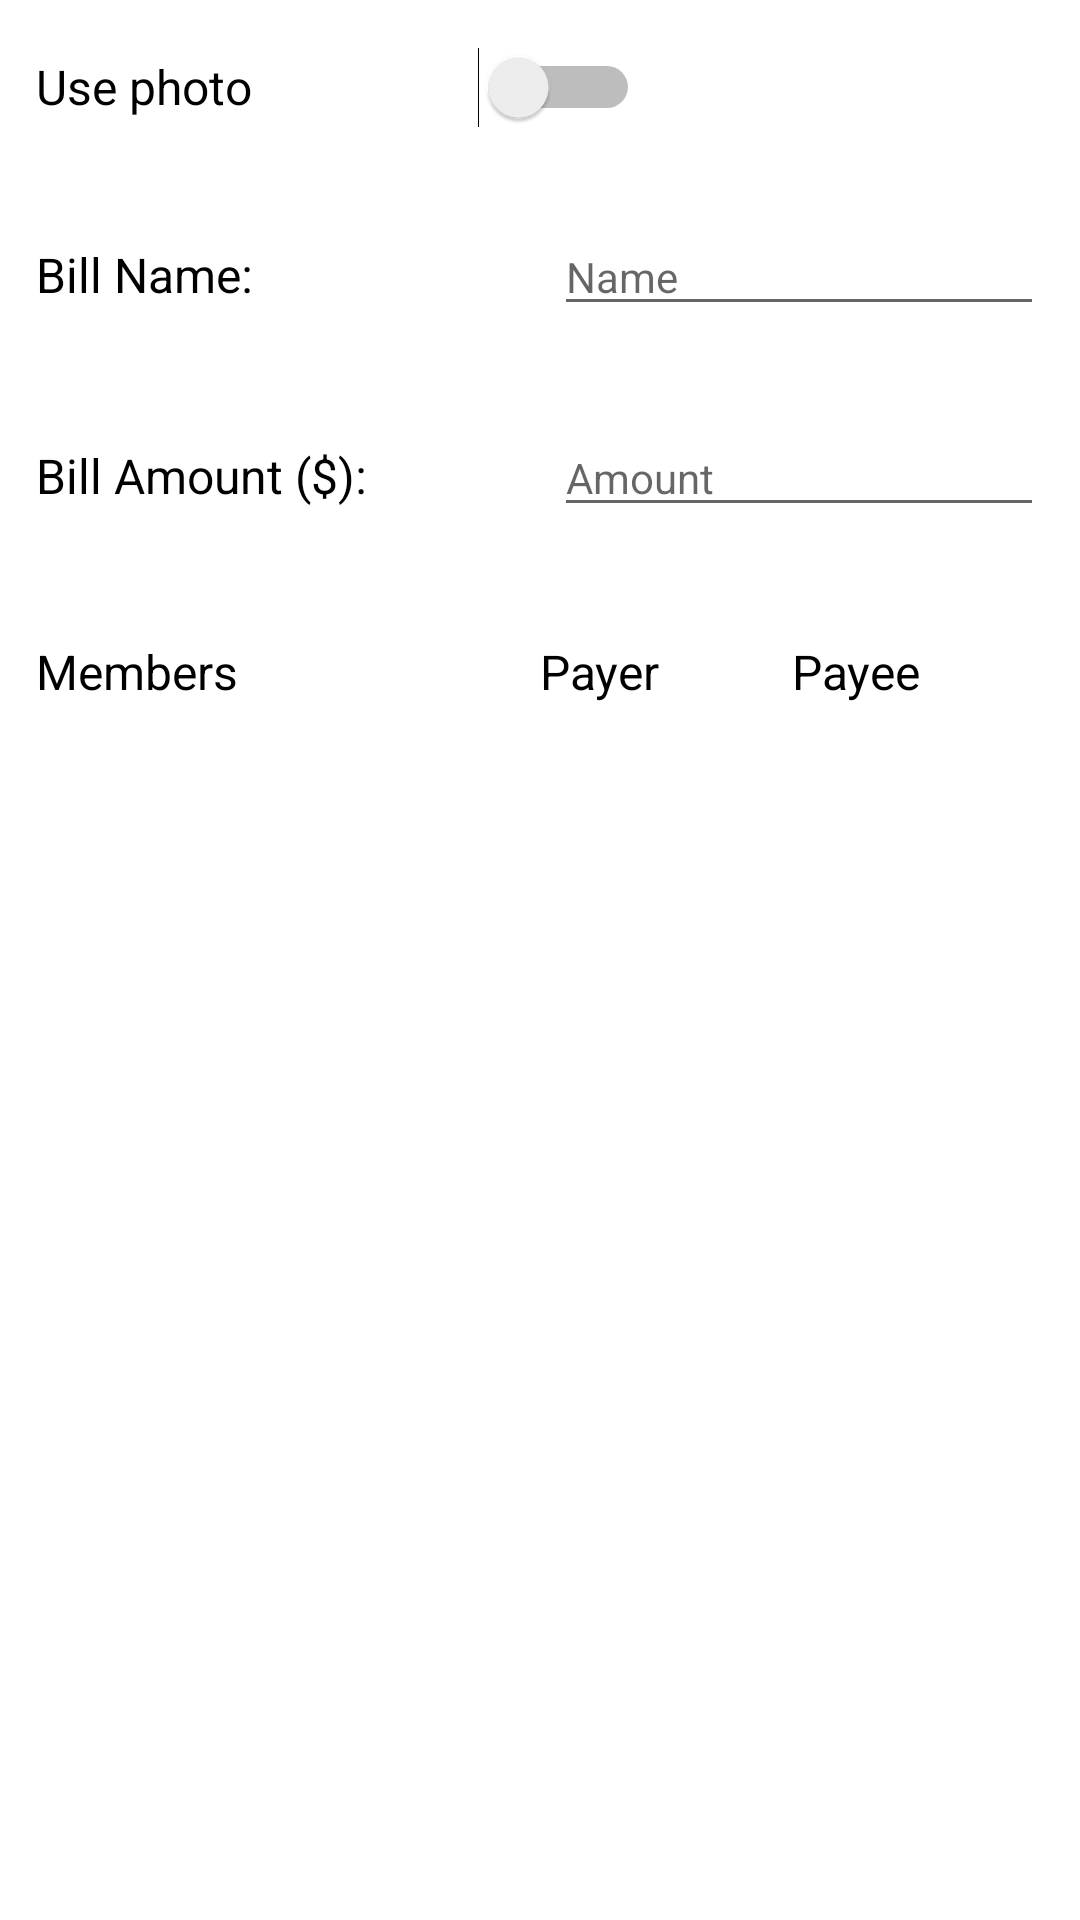

Here is an Android app screen rendered from its layout file. Give the layout XML and the strings, colors and styles it references.
<!-- AndroidManifest.xml: application theme Theme.GDL -->
<!-- res/layout/add_bill_page_content.xml -->
<?xml version="1.0" encoding="utf-8"?>
<LinearLayout xmlns:android="http://schemas.android.com/apk/res/android"
    xmlns:app="http://schemas.android.com/apk/res-auto"
    xmlns:tools="http://schemas.android.com/tools"
    android:layout_width="match_parent"
    android:layout_height="match_parent"
    android:orientation="vertical"
    android:paddingLeft="12dp"
    android:paddingRight="12dp"
    app:layout_behavior="@string/appbar_scrolling_view_behavior"
    tools:showIn="@layout/add_bill_page_top_level">

    <TableLayout
        android:layout_width="match_parent"
        android:layout_height="0dp"
        android:layout_weight="30">

        <TableRow
            android:layout_width="match_parent"
            android:layout_height="0dp"
            android:layout_weight="1">

            <Switch
                android:id="@+id/switch2"
                android:layout_width="0dp"
                android:layout_height="match_parent"
                android:layout_weight="6"
                android:text="Use photo"
                android:textSize="16sp" />

            <TextView
                android:id="@+id/textView12"
                android:layout_width="0dp"
                android:layout_height="match_parent"
                android:layout_weight="4" />

        </TableRow>

        <TableRow
            android:layout_width="match_parent"
            android:layout_height="0dp"
            android:layout_weight="1"
            android:gravity="top">

            <TextView
                android:id="@+id/textView7"
                android:layout_width="0dp"
                android:layout_height="match_parent"
                android:layout_weight="2"
                android:gravity="center|left"
                android:text="Bill Name:"
                android:textColor="@android:color/black"
                android:textSize="16sp" />

            <EditText
                android:id="@+id/editTextTextPersonName4"
                android:layout_width="wrap_content"
                android:layout_height="wrap_content"
                android:ems="10"
                android:hint="Name"
                android:inputType="textPersonName"
                android:textSize="14sp" />


        </TableRow>

        <TableRow
            android:layout_width="match_parent"
            android:layout_height="0dp"
            android:layout_weight="1">

            <TextView
                android:id="@+id/textView8"
                android:layout_width="0dp"
                android:layout_height="match_parent"
                android:layout_weight="2"
                android:gravity="center|left"
                android:text="Bill Amount ($):"
                android:textColor="@android:color/black"
                android:textSize="16sp" />

            <EditText
                android:id="@+id/editTextTextPersonName5"
                android:layout_width="wrap_content"
                android:layout_height="wrap_content"
                android:ems="10"
                android:hint="Amount"
                android:inputType="textPersonName"
                android:textSize="14sp" />

        </TableRow>

    </TableLayout>

    <LinearLayout
        android:layout_width="match_parent"
        android:layout_height="0dp"
        android:layout_weight="10"
        android:orientation="horizontal"
        android:paddingBottom="0dp"
        android:weightSum="10">

        <TextView
            android:id="@+id/textView"
            android:layout_width="0dp"
            android:layout_height="match_parent"
            android:layout_weight="5"
            android:gravity="center|left"
            android:text="Members"
            android:textColor="@android:color/black"
            android:textSize="16sp" />

        <TextView
            android:id="@+id/textView2"
            android:layout_width="0dp"
            android:layout_height="match_parent"
            android:layout_weight="2.5"
            android:gravity="center|left"
            android:text="Payer"
            android:textColor="@android:color/black"
            android:textSize="16sp" />

        <TextView
            android:id="@+id/textView3"
            android:layout_width="0dp"
            android:layout_height="match_parent"
            android:layout_weight="2.5"
            android:gravity="center|left"
            android:text="Payee"
            android:textColor="@android:color/black"
            android:textSize="16sp" />
    </LinearLayout>

    <LinearLayout
        android:layout_width="match_parent"
        android:layout_height="0dp"
        android:layout_weight="60"
        android:orientation="vertical">

        <androidx.recyclerview.widget.RecyclerView xmlns:android="http://schemas.android.com/apk/res/android"
            xmlns:tools="http://schemas.android.com/tools"
            android:id="@+id/recyclerview"
            android:layout_width="match_parent"
            android:layout_height="match_parent" />
    </LinearLayout>

</LinearLayout>
<!-- res/layout/add_bill_page_top_level.xml (included above) -->
<?xml version="1.0" encoding="utf-8"?>
<androidx.coordinatorlayout.widget.CoordinatorLayout xmlns:android="http://schemas.android.com/apk/res/android"
    xmlns:app="http://schemas.android.com/apk/res-auto"
    xmlns:tools="http://schemas.android.com/tools"
    android:layout_width="match_parent"
    android:layout_height="match_parent"
    android:background="@android:color/background_light">

    <com.google.android.material.appbar.AppBarLayout
        android:layout_width="match_parent"
        android:layout_height="wrap_content"
        android:theme="@style/AppTheme.AppBarOverlay">

        <androidx.appcompat.widget.Toolbar
            android:id="@+id/toolbar"
            android:layout_width="match_parent"
            android:layout_height="?attr/actionBarSize"
            android:background="?attr/colorPrimary"
            app:popupTheme="@style/AppTheme.PopupOverlay" />

    </com.google.android.material.appbar.AppBarLayout>

    <include layout="@layout/add_bill_page_content" />


</androidx.coordinatorlayout.widget.CoordinatorLayout>
<!-- resources referenced by this layout -->
<resources>
  <style name="Theme.GDL" parent="Theme.MaterialComponents.DayNight.DarkActionBar">
          
          <item name="colorPrimary">@color/black</item>
          <item name="colorPrimaryVariant">@color/black</item>
          <item name="colorOnPrimary">@color/white</item>
          <item name="android:textColor">@color/black</item>
  
          
          <item name="colorSecondary">@color/teal_200</item>
          <item name="colorSecondaryVariant">@color/teal_700</item>
          <item name="colorOnSecondary">@color/black</item>
          
          <item name="android:statusBarColor" tools:targetApi="l">?attr/colorPrimaryVariant</item>
          
      </style>
  <color name="black">#FF000000</color>
  <color name="white">#FFFFFFFF</color>
  <color name="teal_200">#FF03DAC5</color>
  <color name="teal_700">#FF018786</color>
</resources>
